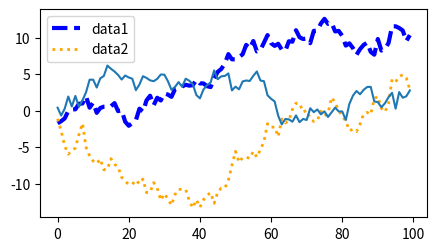

Reproduce this figure in Python.
from matplotlib import pyplot as plt
import numpy as np

data1, data2, data3, data4 = np.random.randn(4, 100)
x = np.arange(len(data1))
y = np.cumsum(data1)
fig, ax = plt.subplots(figsize=(5, 2.7))
ax.plot(x, y, color='blue', linewidth=3, linestyle='--', label='data1')
l, = ax.plot(x, np.cumsum(data2), color='orange', linewidth=2)
l.set_linestyle(':')
l.set_label('data2')
ax.plot(x, np.cumsum(data3))
ax.legend()
fig.show()
